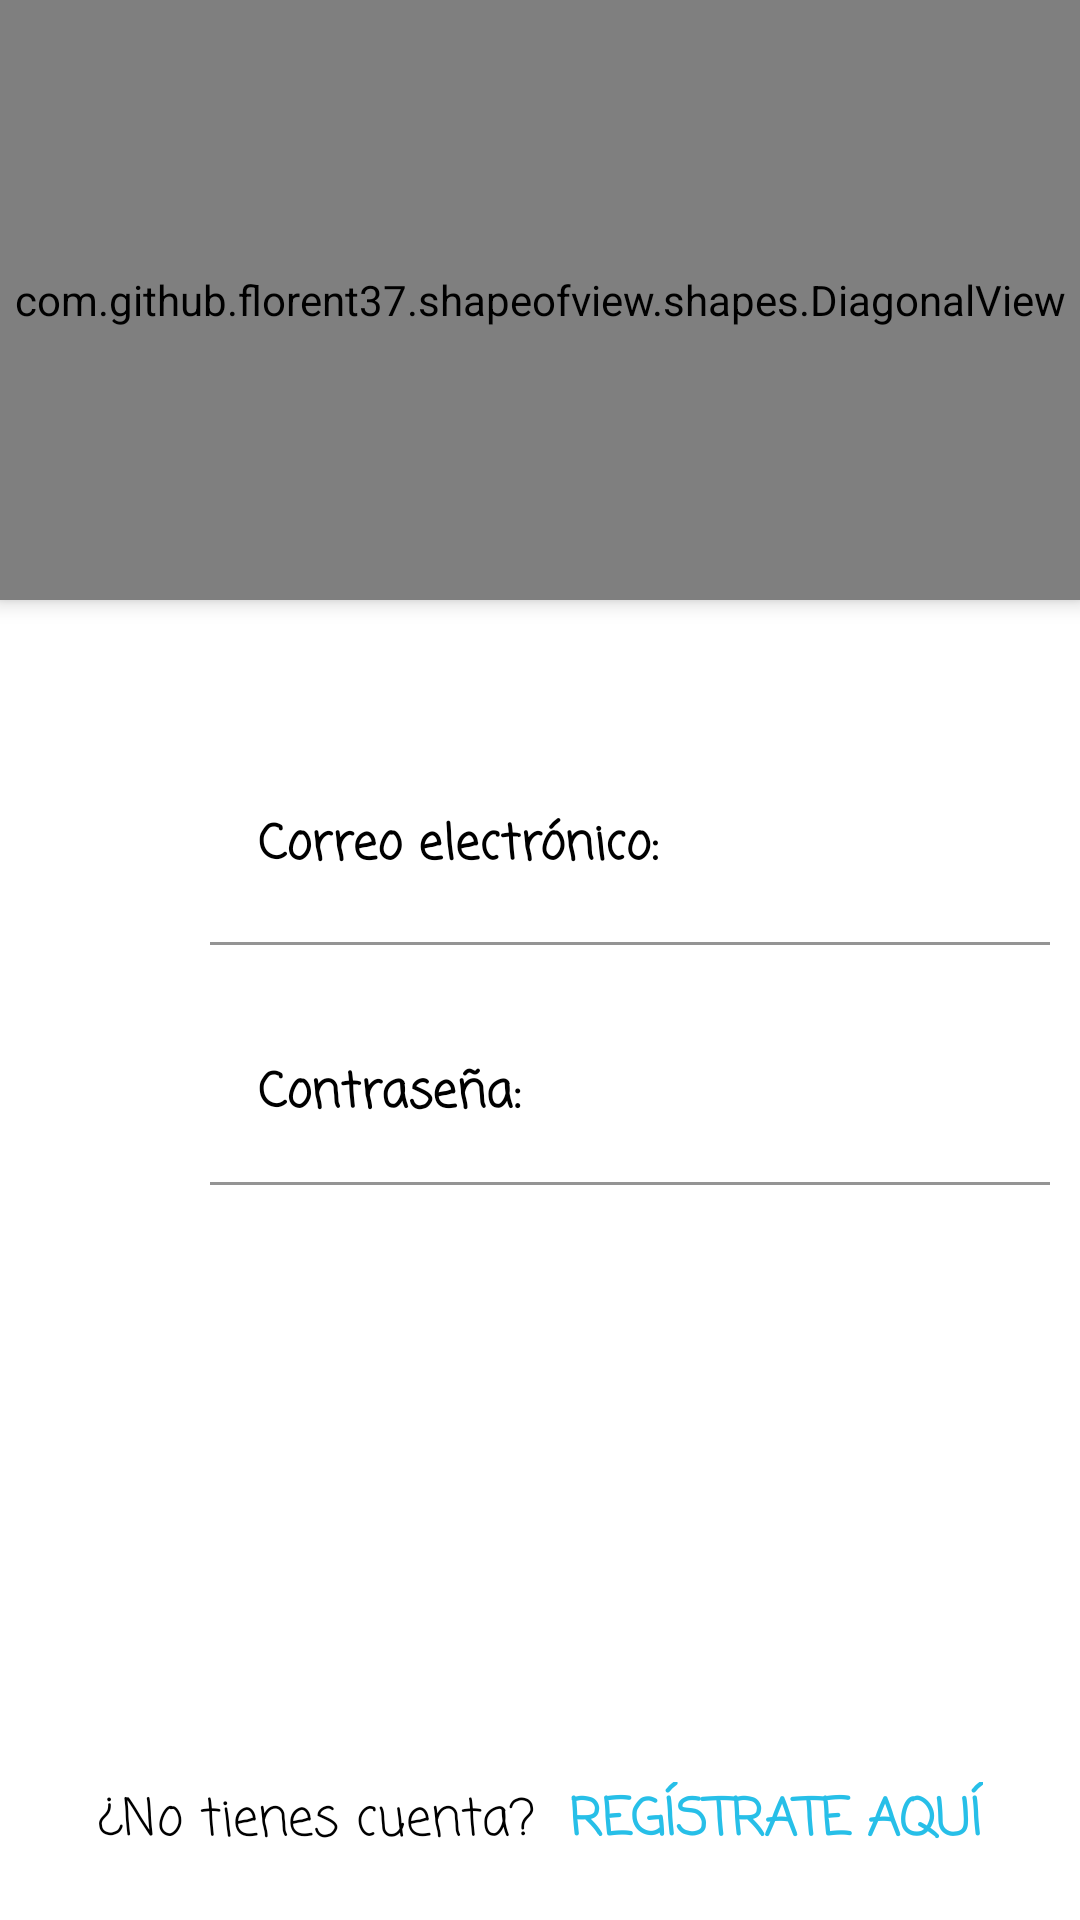

Android layout source for this screen:
<!-- AndroidManifest.xml: application theme Theme.GamingMoment1 -->
<!-- res/layout/activity_main.xml -->
<?xml version="1.0" encoding="utf-8"?>
<androidx.coordinatorlayout.widget.CoordinatorLayout xmlns:android="http://schemas.android.com/apk/res/android"
    xmlns:app="http://schemas.android.com/apk/res-auto"
    xmlns:tools="http://schemas.android.com/tools"
    android:layout_width="match_parent"
    android:layout_height="match_parent"
    android:fitsSystemWindows="true"
    tools:context=".MainActivity"

    >


    <LinearLayout
        android:layout_width="match_parent"
        android:layout_height="match_parent"
        android:orientation="vertical">

        <com.github.florent37.shapeofview.shapes.DiagonalView
            android:layout_width="match_parent"
            android:layout_height="200dp"
            android:elevation="4dp"
            app:shape_diagonal_angle="10"
            app:shape_diagonal_direction="left"
            app:shape_diagonal_position="bottom">

            <View
                android:layout_width="match_parent"
                android:layout_height="match_parent"
                android:background="@mipmap/fondo"/>

            <LinearLayout
                android:layout_width="match_parent"
                android:layout_height="wrap_content"
                android:orientation="horizontal"
                android:layout_marginTop="70dp"
                android:gravity="center">

                <ImageView
                    android:layout_width="80dp"
                    android:layout_height="80dp"
                    android:src="@mipmap/gamepad"/>
                <ImageView
                    android:layout_width="80dp"
                    android:layout_height="80dp"
                    android:src="@mipmap/mouse"/>
            </LinearLayout>

            <LinearLayout
                android:layout_width="match_parent"
                android:layout_height="wrap_content"
                android:layout_marginTop="10dp"
                >
                <TextView
                    android:layout_width="match_parent"
                    android:layout_height="100dp"
                    android:text="GamingMoment"
                    android:fontFamily="casual"
                    android:textStyle="bold"
                    android:textSize="45dp"
                    android:textColor="@color/black"
                    android:gravity="center_horizontal" />
            </LinearLayout>


        </com.github.florent37.shapeofview.shapes.DiagonalView>

        <LinearLayout
            android:layout_width="match_parent"
            android:layout_height="wrap_content"
            android:orientation="vertical"

            android:layout_margin="10dp">

            <LinearLayout
                android:layout_marginTop="40dp"
                android:layout_width="match_parent"
                android:layout_height="wrap_content"
                android:orientation="horizontal">

                <ImageView
                    android:layout_width="60dp"
                    android:layout_height="65dp"
                    android:src="@mipmap/mail"
                    android:layout_gravity="bottom"
                    android:alpha="0.9"/>

                <com.google.android.material.textfield.TextInputLayout
                    android:layout_width="match_parent"
                    android:layout_height="wrap_content"
                    android:textColorHint="@color/black"
                    >

                    <com.google.android.material.textfield.TextInputEditText
                        android:id="@+id/textInputEmail"
                        android:layout_width="match_parent"
                        android:layout_height="65dp"
                        android:hint="Correo electrónico:"
                        android:fontFamily="casual"
                        android:textStyle="bold"
                        android:inputType="textEmailAddress"
                        android:background="@color/white"
                        android:alpha="0.5"
                        />
                </com.google.android.material.textfield.TextInputLayout>
            </LinearLayout>


            <LinearLayout
                android:layout_width="match_parent"
                android:layout_height="wrap_content"
                android:orientation="horizontal"
                >

                <ImageView

                    android:layout_width="55dp"
                    android:layout_height="65dp"
                    android:src="@mipmap/password"
                    android:layout_marginRight="5dp"
                    android:layout_gravity="bottom"
                    android:alpha="0.9"/>

                <com.google.android.material.textfield.TextInputLayout
                    android:layout_marginTop="20dp"
                    android:layout_width="match_parent"
                    android:layout_height="wrap_content"
                    android:textColorHint="@color/black">

                    <com.google.android.material.textfield.TextInputEditText
                        android:id="@+id/textInputPassword"
                        android:layout_width="match_parent"
                        android:layout_height="60dp"
                        android:hint="Contraseña:"
                        android:inputType="textPassword"
                        android:textStyle="bold"
                        android:background="@color/white"
                        android:fontFamily="casual"
                        android:alpha="0.5"
                        />

                </com.google.android.material.textfield.TextInputLayout>

            </LinearLayout>

            <LinearLayout
                android:layout_width="match_parent"
                android:layout_height="match_parent"
                android:orientation="vertical"
                android:gravity="bottom"
                >
                <Button
                    android:id="@+id/btnLogin"
                    android:layout_width="match_parent"
                    android:layout_height="65dp"
                    android:layout_marginTop="50dp"
                    android:text="INICIAR SESIÓN"
                    android:textColor="@color/white"
                    android:fontFamily="casual"
                    android:background="@drawable/rounded_button"
                    android:alpha="0.9"
                    />

            </LinearLayout>
        </LinearLayout>
    </LinearLayout>

    <LinearLayout
        android:layout_width="match_parent"
        android:layout_height="wrap_content"
        android:orientation="horizontal"
        android:layout_gravity="bottom"
        android:layout_marginBottom="20dp"
        android:gravity="center"
        android:layout_marginTop="10dp"
        >

        <TextView
            android:layout_width="wrap_content"
            android:layout_height="wrap_content"
            android:text="¿No tienes cuenta?"
            android:textSize="17sp"
            android:fontFamily="casual"
            android:textColor="@color/black"/>

        <TextView
            android:id="@+id/textViewRegister"
            android:layout_width="wrap_content"
            android:layout_height="wrap_content"
            android:text="  REGÍSTRATE AQUÍ"
            android:textColor="#27bfe8"
            android:textSize="17sp"
            android:fontFamily="casual"
            android:textStyle="bold"/>

    </LinearLayout>






</androidx.coordinatorlayout.widget.CoordinatorLayout>
<!-- resources referenced by this layout -->
<resources>
  <!-- drawable rounded_button (drawable) -->
  <?xml version="1.0" encoding="utf-8"?>
  <shape xmlns:android="http://schemas.android.com/apk/res/android"
      android:shape="rectangle"
      android:padding="10dp"
      >
      <corners android:radius="30dp"/>
  
  
  </shape>
  <!-- mipmap fondo: jpg bitmap (mipmap-xhdpi, 47326 bytes) -->
  <!-- mipmap gamepad: png bitmap (mipmap-xhdpi, 12291 bytes) -->
  <!-- mipmap mouse: png bitmap (mipmap-xhdpi, 6492 bytes) -->
  <style name="Theme.GamingMoment1" parent="Theme.MaterialComponents.DayNight.NoActionBar">
          
          <item name="colorPrimary">@color/black</item>
          <item name="colorPrimaryVariant">@color/purple_700</item>
          <item name="colorOnPrimary">@color/white</item>
          
          <item name="colorSecondary">@color/teal_200</item>
          <item name="colorSecondaryVariant">@color/teal_700</item>
          <item name="colorOnSecondary">@color/black</item>
          
          <item name="android:statusBarColor" tools:targetApi="l">?attr/colorPrimaryVariant</item>
          
      </style>
  <!-- not gathered from this repository: default colours our renderer supplied (Android Studio template values) -->
  <color name="purple_700">#FF3700B3</color>
  <color name="teal_200">#FF03DAC5</color>
  <color name="teal_700">#FF018786</color>
  <color name="black">#FF000000</color>
  <color name="white">#FFFFFFFF</color>
</resources>
